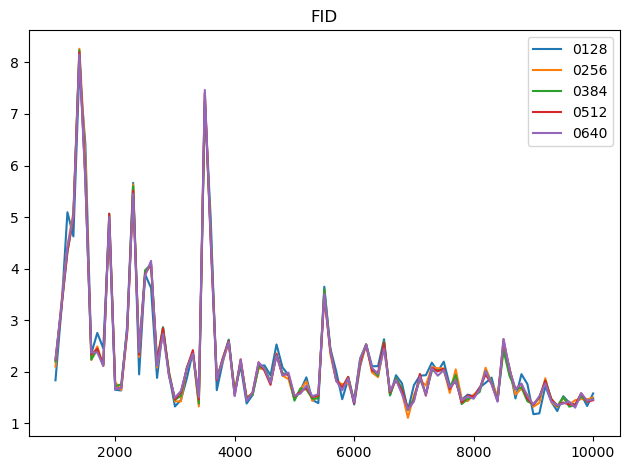

The table this chart was drawn from, first rows:
0, [ 1000  1100  1200  1300  1400  1500  16…
128, [1.83530223 3.21652269 5.09379911 4.6250…
256, [2.10036564 3.34478688 4.44517088 5.0880…
384, [2.1997931  3.25401926 4.31867933 5.0192…
512, [2.23374724 3.24378753 4.338027   4.9785…
640, [2.23860025 3.29108477 4.41450882 5.0103…
